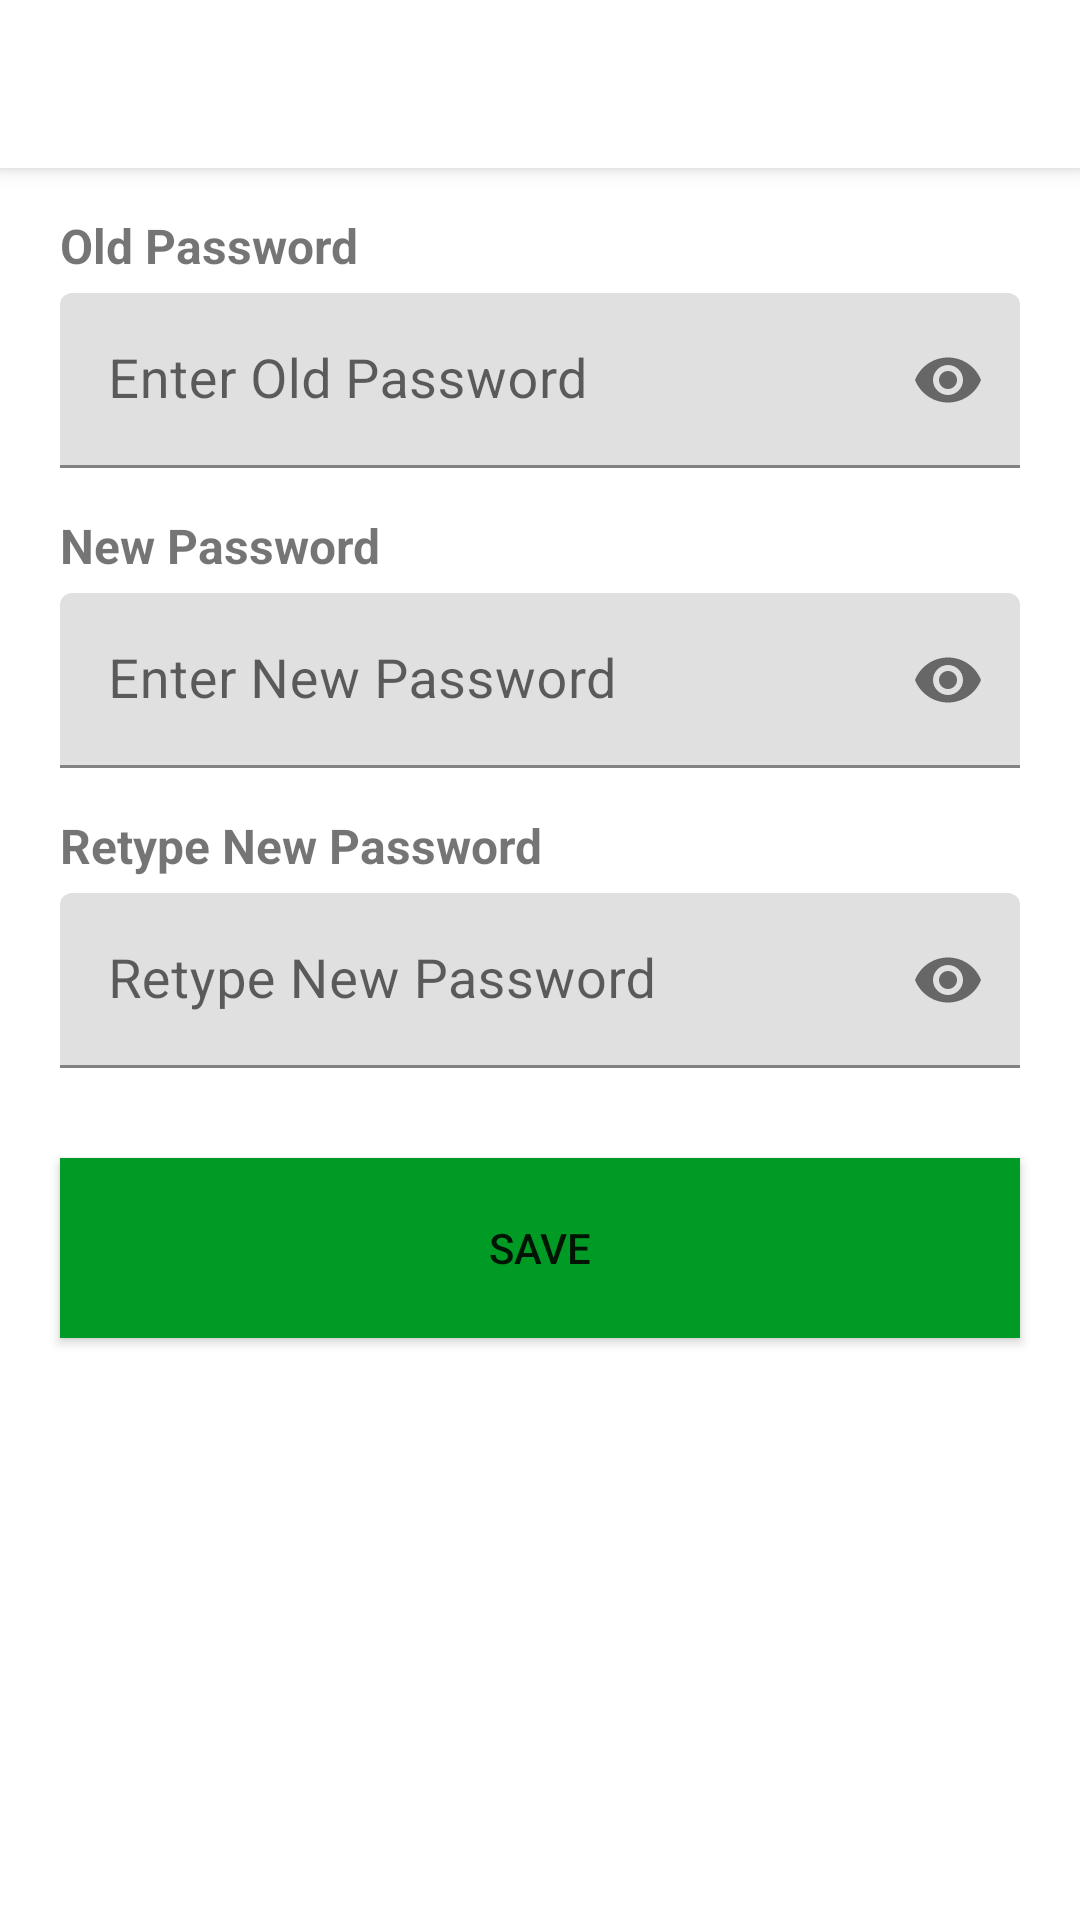

Write the Android layout XML for this screen, with the resource values it uses.
<!-- AndroidManifest.xml: application theme Theme.EdLink -->
<!-- res/layout/activity_change_password.xml -->
<?xml version="1.0" encoding="utf-8"?>
<androidx.constraintlayout.widget.ConstraintLayout xmlns:android="http://schemas.android.com/apk/res/android"
    xmlns:app="http://schemas.android.com/apk/res-auto"
    xmlns:tools="http://schemas.android.com/tools"
    android:layout_width="match_parent"
    android:layout_height="match_parent"
    tools:context=".ChangePasswordActivity">

    <androidx.appcompat.widget.Toolbar
        android:id="@+id/toolbar"
        android:layout_width="match_parent"
        android:layout_height="?attr/actionBarSize"
        android:background="?android:attr/windowBackground"
        android:elevation="4dp"
        app:layout_constraintTop_toTopOf="parent"/>

    <TextView
        android:id="@+id/namaUserLabel"
        android:layout_width="wrap_content"
        android:layout_height="wrap_content"
        android:layout_marginHorizontal="20dp"
        android:text="Old Password"
        android:textStyle="bold"
        android:textSize="16sp"
        android:layout_marginTop="15dp"
        app:layout_constraintLeft_toLeftOf="parent"
        app:layout_constraintTop_toBottomOf="@+id/toolbar"/>

    <com.google.android.material.textfield.TextInputLayout
        android:id="@+id/namaUserLayout"
        android:layout_width="match_parent"
        android:layout_height="wrap_content"
        app:passwordToggleEnabled="true"
        android:layout_marginHorizontal="20dp"
        app:layout_constraintLeft_toLeftOf="parent"
        app:layout_constraintTop_toBottomOf="@+id/namaUserLabel">

        <com.google.android.material.textfield.TextInputEditText
            android:layout_width="match_parent"
            android:layout_height="wrap_content"
            android:hint="Enter Old Password"
            android:id="@+id/inputFullnameUser"
            android:textSize="18sp"
            android:layout_marginTop="5dp"
            android:inputType="textPassword"/>

    </com.google.android.material.textfield.TextInputLayout>

    <TextView
        android:id="@+id/emailUserLabel"
        android:layout_width="wrap_content"
        android:layout_height="wrap_content"
        android:layout_marginHorizontal="20dp"
        android:text="New Password"
        android:textStyle="bold"
        android:textSize="16sp"
        android:layout_marginTop="15dp"
        app:layout_constraintLeft_toLeftOf="parent"
        app:layout_constraintTop_toBottomOf="@+id/namaUserLayout"/>

    <com.google.android.material.textfield.TextInputLayout
        android:id="@+id/emailUserLayout"
        android:layout_width="match_parent"
        android:layout_height="wrap_content"
        app:passwordToggleEnabled="true"
        android:layout_marginHorizontal="20dp"
        app:layout_constraintLeft_toLeftOf="parent"
        app:layout_constraintTop_toBottomOf="@+id/emailUserLabel">

        <com.google.android.material.textfield.TextInputEditText
            android:layout_width="match_parent"
            android:layout_height="wrap_content"
            android:hint="Enter New Password"
            android:id="@+id/inputEmailUser"
            android:textSize="18sp"
            android:layout_marginTop="5dp"
            android:inputType="textPassword"/>

    </com.google.android.material.textfield.TextInputLayout>

    <TextView
        android:id="@+id/retypeNewPasswordLabel"
        android:layout_width="wrap_content"
        android:layout_height="wrap_content"
        android:layout_marginHorizontal="20dp"
        android:text="Retype New Password"
        android:textStyle="bold"
        android:textSize="16sp"
        android:layout_marginTop="15dp"
        app:layout_constraintLeft_toLeftOf="parent"
        app:layout_constraintTop_toBottomOf="@+id/emailUserLayout"/>

    <com.google.android.material.textfield.TextInputLayout
        android:id="@+id/retypeNewPasswordLayout"
        android:layout_width="match_parent"
        android:layout_height="wrap_content"
        app:passwordToggleEnabled="true"
        android:layout_marginHorizontal="20dp"
        app:layout_constraintLeft_toLeftOf="parent"
        app:layout_constraintTop_toBottomOf="@+id/retypeNewPasswordLabel">

        <com.google.android.material.textfield.TextInputEditText
            android:layout_width="match_parent"
            android:layout_height="wrap_content"
            android:hint="Retype New Password"
            android:id="@+id/inputRetypeNewPassword"
            android:textSize="18sp"
            android:layout_marginTop="5dp"
            android:inputType="textPassword"/>

    </com.google.android.material.textfield.TextInputLayout>

    <Button
        android:id="@+id/changePassBtn"
        android:background="@color/colorPrimary"
        android:text="Save"
        android:layout_marginHorizontal="20dp"
        android:layout_width="match_parent"
        android:layout_height="60dp"
        app:layout_constraintStart_toStartOf="parent"
        app:layout_constraintEnd_toEndOf="parent"
        android:layout_marginTop="30dp"
        app:layout_constraintTop_toBottomOf="@+id/retypeNewPasswordLayout"
        app:layout_constraintVertical_bias="0.32"/>

</androidx.constraintlayout.widget.ConstraintLayout>
<!-- resources referenced by this layout -->
<resources>
  <color name="colorPrimary">#009b24</color>
  <style name="Theme.EdLink" parent="Theme.MaterialComponents.DayNight.NoActionBar">
          
          <item name="colorPrimary">@color/colorPrimary</item>
          <item name="colorPrimaryVariant">@color/colorPrimaryDark</item>
          <item name="colorOnPrimary">@color/white</item>
          
          <item name="colorSecondary">@color/teal_200</item>
          <item name="colorSecondaryVariant">@color/teal_700</item>
          <item name="colorOnSecondary">@color/black</item>
          
          <item name="android:statusBarColor" tools:targetApi="l">?attr/colorPrimaryVariant</item>
          
      </style>
  <color name="colorPrimaryDark">#104719</color>
  <color name="white">#FFFFFFFF</color>
  <color name="teal_200">#FF03DAC5</color>
  <color name="teal_700">#FF018786</color>
  <color name="black">#FF000000</color>
</resources>
